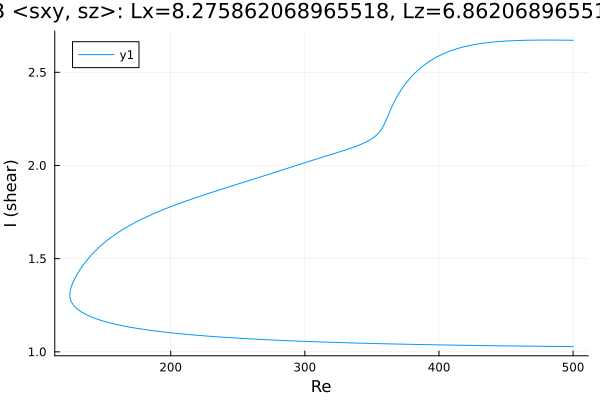

Data behind this chart, as committed beside it:
Re, shear
500.0, 2.672
499.3, 2.672
497.8, 2.672
496.4, 2.672
495, 2.672
493.6, 2.672
492.2, 2.672
490.8, 2.673
489.4, 2.673
487.9, 2.673
486.5, 2.673
485.1, 2.673
483.7, 2.673
482.3, 2.673
480.9, 2.673
479.5, 2.673
478, 2.673
476.6, 2.673
475.2, 2.673
473.8, 2.673
472.4, 2.673
471, 2.673
469.6, 2.672
468.1, 2.672
466.7, 2.672
465.3, 2.672
463.9, 2.672
462.5, 2.671
461.1, 2.671
459.7, 2.671
458.2, 2.67
456.8, 2.67
455.4, 2.67
454, 2.669
452.6, 2.669
451.2, 2.668
449.8, 2.667
448.3, 2.667
446.9, 2.666
445.5, 2.665
444.1, 2.665
442.7, 2.664
441.3, 2.663
439.9, 2.662
438.4, 2.661
437, 2.66
435.6, 2.659
434.2, 2.657
432.8, 2.656
431.4, 2.655
430, 2.653
428.5, 2.651
427.1, 2.65
425.7, 2.648
424.3, 2.646
422.9, 2.644
421.5, 2.642
420.1, 2.639
418.6, 2.637
417.2, 2.634
... 539 more rows
